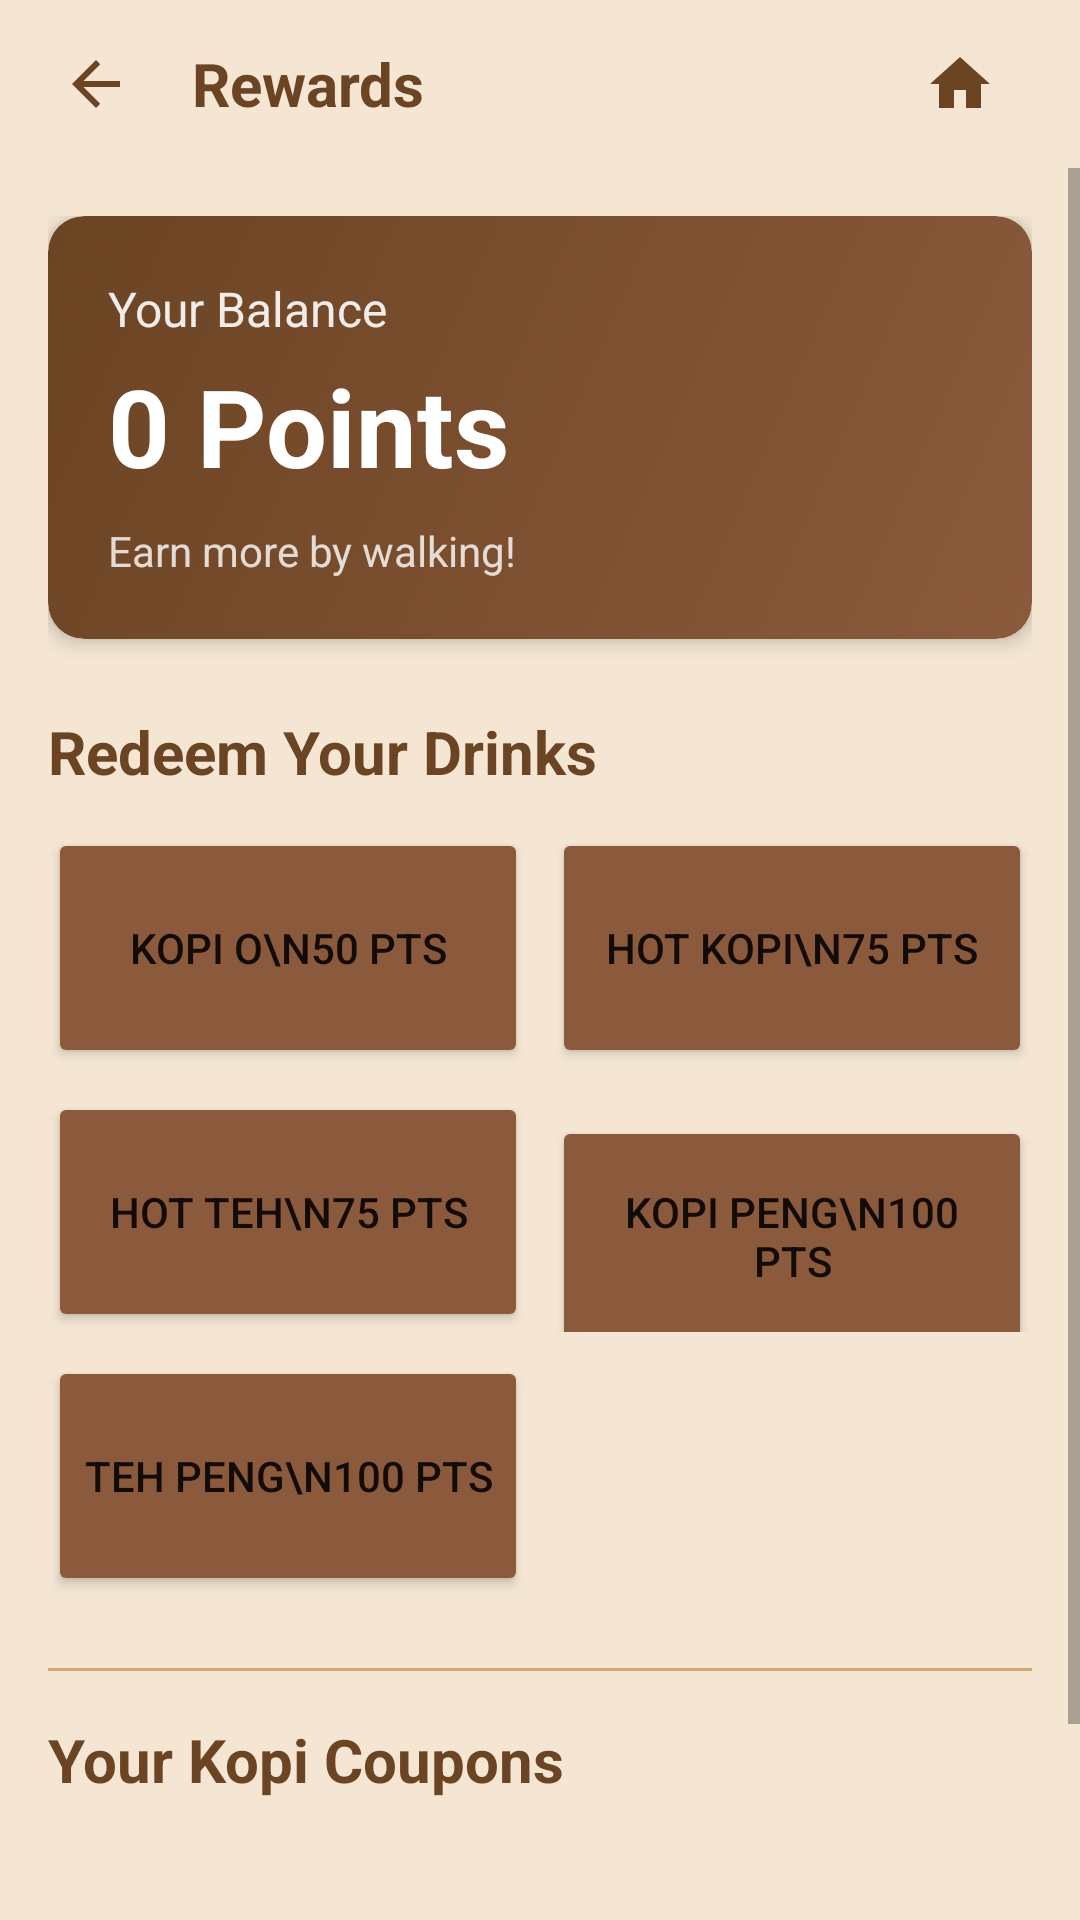

Layout XML and referenced resources for this Android screen:
<!-- AndroidManifest.xml: application theme Theme.MyApplication -->
<!-- res/layout/fragment_rewards.xml -->
<?xml version="1.0" encoding="utf-8"?>
<androidx.constraintlayout.widget.ConstraintLayout
    xmlns:android="http://schemas.android.com/apk/res/android"
    xmlns:app="http://schemas.android.com/apk/res-auto"
    xmlns:tools="http://schemas.android.com/tools"
    android:layout_width="match_parent"
    android:layout_height="match_parent"
    android:background="#F5E6D3"
    tools:context=".ui.rewards.RewardsFragment" >

    
    <LinearLayout
        android:id="@+id/topNavBar"
        android:layout_width="match_parent"
        android:layout_height="56dp"
        android:orientation="horizontal"
        android:gravity="center_vertical"
        android:paddingStart="8dp"
        android:paddingEnd="16dp"
        android:background="#F5E6D3"
        app:layout_constraintTop_toTopOf="parent"
        app:layout_constraintStart_toStartOf="parent"
        app:layout_constraintEnd_toEndOf="parent">

        <ImageButton
            android:id="@+id/btnBack"
            android:layout_width="48dp"
            android:layout_height="48dp"
            android:src="@drawable/ic_arrow_back"
            android:background="?attr/selectableItemBackgroundBorderless"
            android:contentDescription="Back" />

        <TextView
            android:layout_width="0dp"
            android:layout_height="wrap_content"
            android:layout_weight="1"
            android:text="Rewards"
            android:textSize="20sp"
            android:textStyle="bold"
            android:textColor="#6B4423"
            android:layout_marginStart="8dp" />

        <ImageButton
            android:id="@+id/btnHome"
            android:layout_width="48dp"
            android:layout_height="48dp"
            android:src="@drawable/ic_home"
            android:background="?attr/selectableItemBackgroundBorderless"
            android:contentDescription="Home" />
    </LinearLayout>

    <ScrollView
        android:layout_width="0dp"
        android:layout_height="0dp"
        app:layout_constraintTop_toBottomOf="@id/topNavBar"
        app:layout_constraintBottom_toBottomOf="parent"
        app:layout_constraintStart_toStartOf="parent"
        app:layout_constraintEnd_toEndOf="parent">

        <LinearLayout
            android:orientation="vertical"
            android:padding="16dp"
            android:layout_width="match_parent"
            android:layout_height="wrap_content">

            
            <androidx.cardview.widget.CardView
                android:layout_width="match_parent"
                android:layout_height="wrap_content"
                app:cardCornerRadius="12dp"
                app:cardElevation="4dp"
                android:layout_marginBottom="16dp">

                <LinearLayout
                    android:orientation="vertical"
                    android:padding="20dp"
                    android:background="@drawable/gradient_background"
                    android:layout_width="match_parent"
                    android:layout_height="wrap_content">

                    <TextView
                        android:text="Your Balance"
                        android:textSize="16sp"
                        android:textColor="#FFFFFF"
                        android:alpha="0.9"
                        android:layout_width="wrap_content"
                        android:layout_height="wrap_content"/>

                    <TextView android:id="@+id/tvPointsBalance"
                        android:text="0 Points"
                        android:textSize="36sp"
                        android:textStyle="bold"
                        android:textColor="#FFFFFF"
                        android:layout_marginTop="4dp"
                        android:layout_width="wrap_content"
                        android:layout_height="wrap_content"/>

                    <TextView
                        android:text="Earn more by walking!"
                        android:textSize="14sp"
                        android:textColor="#FFFFFF"
                        android:alpha="0.8"
                        android:layout_marginTop="8dp"
                        android:layout_width="wrap_content"
                        android:layout_height="wrap_content"/>
                </LinearLayout>
            </androidx.cardview.widget.CardView>

            
            <TextView
                android:text="Redeem Your Drinks"
                android:textSize="20sp"
                android:textStyle="bold"
                android:textColor="#6B4423"
                android:layout_marginTop="8dp"
                android:layout_marginBottom="12dp"
                android:layout_width="wrap_content"
                android:layout_height="wrap_content"/>

            
            <LinearLayout
                android:orientation="vertical"
                android:layout_marginBottom="24dp"
                android:layout_width="match_parent"
                android:layout_height="wrap_content">

                
                <LinearLayout
                    android:orientation="horizontal"
                    android:layout_width="match_parent"
                    android:layout_height="wrap_content"
                    android:layout_marginBottom="8dp">

                    <Button android:id="@+id/btnKopiO"
                        android:text="Kopi O\n50 pts"
                        android:textSize="14sp"
                        android:layout_weight="1"
                        android:layout_marginEnd="4dp"
                        android:backgroundTint="#8B5A3C"
                        android:minHeight="80dp"
                        android:layout_width="0dp"
                        android:layout_height="wrap_content"/>

                    <Button android:id="@+id/btnHotKopi"
                        android:text="Hot Kopi\n75 pts"
                        android:textSize="14sp"
                        android:layout_weight="1"
                        android:layout_marginStart="4dp"
                        android:backgroundTint="#8B5A3C"
                        android:minHeight="80dp"
                        android:layout_width="0dp"
                        android:layout_height="wrap_content"/>
                </LinearLayout>

                
                <LinearLayout
                    android:orientation="horizontal"
                    android:layout_width="match_parent"
                    android:layout_height="wrap_content"
                    android:layout_marginBottom="8dp">

                    <Button android:id="@+id/btnHotTeh"
                        android:text="Hot Teh\n75 pts"
                        android:textSize="14sp"
                        android:layout_weight="1"
                        android:layout_marginEnd="4dp"
                        android:backgroundTint="#8B5A3C"
                        android:minHeight="80dp"
                        android:layout_width="0dp"
                        android:layout_height="wrap_content"/>

                    <Button android:id="@+id/btnKopiPeng"
                        android:text="Kopi Peng\n100 pts"
                        android:textSize="14sp"
                        android:layout_weight="1"
                        android:layout_marginStart="4dp"
                        android:backgroundTint="#8B5A3C"
                        android:minHeight="80dp"
                        android:layout_width="0dp"
                        android:layout_height="wrap_content"/>
                </LinearLayout>

                
                <LinearLayout
                    android:orientation="horizontal"
                    android:layout_width="match_parent"
                    android:layout_height="wrap_content">

                    <Button android:id="@+id/btnTehPeng"
                        android:text="Teh Peng\n100 pts"
                        android:textSize="14sp"
                        android:layout_weight="1"
                        android:layout_marginEnd="4dp"
                        android:backgroundTint="#8B5A3C"
                        android:minHeight="80dp"
                        android:layout_width="0dp"
                        android:layout_height="wrap_content"/>

                    <View
                        android:layout_weight="1"
                        android:layout_marginStart="4dp"
                        android:layout_width="0dp"
                        android:layout_height="0dp"/>
                </LinearLayout>
            </LinearLayout>

            
            <View
                android:layout_width="match_parent"
                android:layout_height="1dp"
                android:background="#D4A574"
                android:layout_marginBottom="16dp"/>

            
            <TextView
                android:text="Your Kopi Coupons"
                android:textSize="20sp"
                android:textStyle="bold"
                android:textColor="#6B4423"
                android:layout_marginBottom="12dp"
                android:layout_width="wrap_content"
                android:layout_height="wrap_content"/>

            <LinearLayout
                android:id="@+id/couponsContainer"
                android:orientation="vertical"
                android:layout_width="match_parent"
                android:layout_height="wrap_content">

                
                <TextView
                    android:text="Redeem points to get kopi coupons!"
                    android:textSize="16sp"
                    android:textColor="#8B5A3C"
                    android:gravity="center"
                    android:padding="32dp"
                    android:layout_width="match_parent"
                    android:layout_height="wrap_content"/>
            </LinearLayout>
        </LinearLayout>
    </ScrollView>

</androidx.constraintlayout.widget.ConstraintLayout>
<!-- resources referenced by this layout -->
<resources>
  <!-- drawable gradient_background (drawable) -->
  <?xml version="1.0" encoding="utf-8"?>
  <shape xmlns:android="http://schemas.android.com/apk/res/android">
      <gradient
          android:startColor="#8B5A3C"
          android:endColor="#6B4423"
          android:angle="135"/>
      <corners android:radius="12dp"/>
  </shape>
  <!-- drawable ic_arrow_back (drawable) -->
  <vector xmlns:android="http://schemas.android.com/apk/res/android"
      android:width="24dp"
      android:height="24dp"
      android:viewportWidth="24"
      android:viewportHeight="24"
      android:tint="#6B4423">
      <path
          android:fillColor="@android:color/white"
          android:pathData="M20,11H7.83l5.59,-5.59L12,4l-8,8 8,8 1.41,-1.41L7.83,13H20v-2z"/>
  </vector>
  <!-- drawable ic_home (drawable) -->
  <vector xmlns:android="http://schemas.android.com/apk/res/android"
      android:width="24dp"
      android:height="24dp"
      android:viewportWidth="24"
      android:viewportHeight="24"
      android:tint="#6B4423">
      <path
          android:fillColor="@android:color/white"
          android:pathData="M10,20v-6h4v6h5v-8h3L12,3 2,12h3v8z"/>
  </vector>
  <style name="Theme.MyApplication" parent="Theme.MaterialComponents.DayNight.NoActionBar">
          
          <item name="colorPrimary">#6B4423</item>
          <item name="colorPrimaryVariant">#8B5A3C</item>
          <item name="colorOnPrimary">@color/white</item>
          
          <item name="colorSecondary">#D4A574</item>
          <item name="colorSecondaryVariant">#9B7B5B</item>
          <item name="colorOnSecondary">@color/black</item>
          
          <item name="android:statusBarColor">#6B4423</item>
          
      </style>
  <!-- not gathered from this repository: default colours our renderer supplied (Android Studio template values) -->
  <color name="black">#FF000000</color>
  <color name="white">#FFFFFFFF</color>
</resources>
